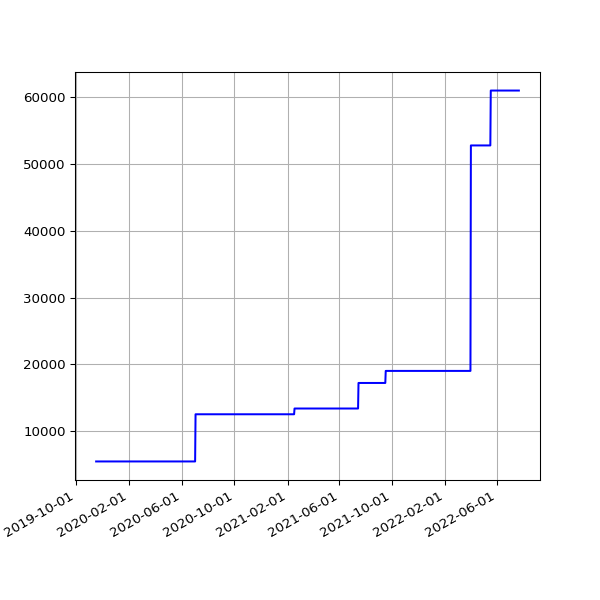

The file beside this chart, header and first rows:
date, value
2019-11-16 21:29:05 +0000, 5479
2019-11-17 21:36:16 +0000, 5479
2019-11-18 16:07:32 +0000, 5479
2019-11-19 17:14:40 +0000, 5479
2019-11-20 17:22:49 +0000, 5479
2019-11-21 18:02:58 +0000, 5479
2019-11-22 17:52:19 +0000, 5479
2019-11-23 23:26:43 +0000, 5479
2019-11-24 21:53:13 +0000, 5479
2019-11-25 16:33:18 +0000, 5479
2019-11-26 16:14:28 +0000, 5479
2019-11-27 16:52:45 +0000, 5479
2019-11-28 16:13:07 +0000, 5479
2019-11-29 17:40:38 +0000, 5479
2019-11-30 21:39:40 +0000, 5479
2019-12-01 21:56:16 +0000, 5479
2019-12-02 17:24:15 +0000, 5479
2019-12-03 17:16:21 +0000, 5479
2019-12-04 17:03:16 +0000, 5479
2019-12-05 16:34:28 +0000, 5479
2019-12-06 16:36:23 +0000, 5479
2019-12-07 18:40:57 +0000, 5479
2019-12-08 17:53:08 +0000, 5479
2019-12-09 16:29:52 +0000, 5479
2019-12-10 17:18:16 +0000, 5479
2019-12-11 16:57:32 +0000, 5479
2019-12-12 16:31:11 +0000, 5479
2019-12-13 16:50:16 +0000, 5479
2019-12-14 18:36:31 +0000, 5479
2019-12-15 17:55:28 +0000, 5479
2019-12-16 16:51:46 +0000, 5479
2019-12-17 16:45:52 +0000, 5479
2019-12-18 16:56:55 +0000, 5479
2019-12-19 16:57:09 +0000, 5479
2019-12-20 17:14:51 +0000, 5479
2019-12-21 16:44:47 +0000, 5479
2019-12-22 16:50:14 +0000, 5479
2019-12-23 16:54:49 +0000, 5479
2019-12-24 16:52:09 +0000, 5479
2019-12-25 16:41:58 +0000, 5479
2019-12-26 17:07:04 +0000, 5479
2019-12-27 16:43:40 +0000, 5479
2019-12-28 16:47:43 +0000, 5479
2019-12-29 17:19:36 +0000, 5479
2019-12-30 16:40:30 +0000, 5479
2019-12-31 16:10:30 +0000, 5479
2020-01-01 17:07:57 +0000, 5479
2020-01-02 16:33:23 +0000, 5479
2020-01-03 16:02:19 +0000, 5479
2020-01-04 17:04:28 +0000, 5479
2020-01-05 17:28:22 +0000, 5479
2020-01-06 16:08:05 +0000, 5479
2020-01-07 16:03:08 +0000, 5479
2020-01-08 16:26:56 +0000, 5479
2020-01-09 15:33:40 +0000, 5479
2020-01-10 15:56:36 +0000, 5479
2020-01-11 18:48:48 +0000, 5479
2020-01-12 18:40:57 +0000, 5479
2020-01-13 16:12:39 +0000, 5479
2020-01-14 16:23:56 +0000, 5479
... 884 more rows
